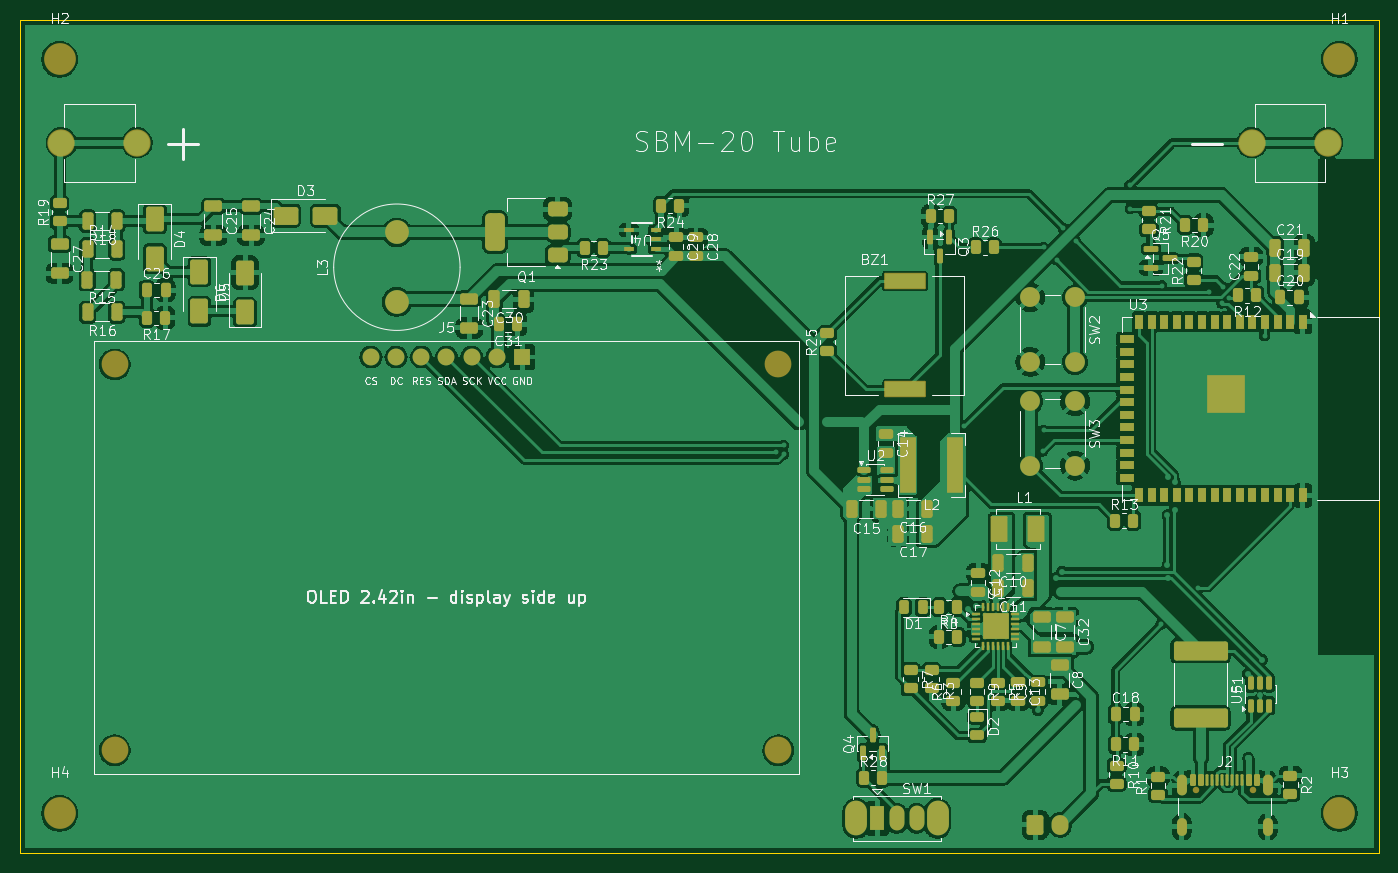
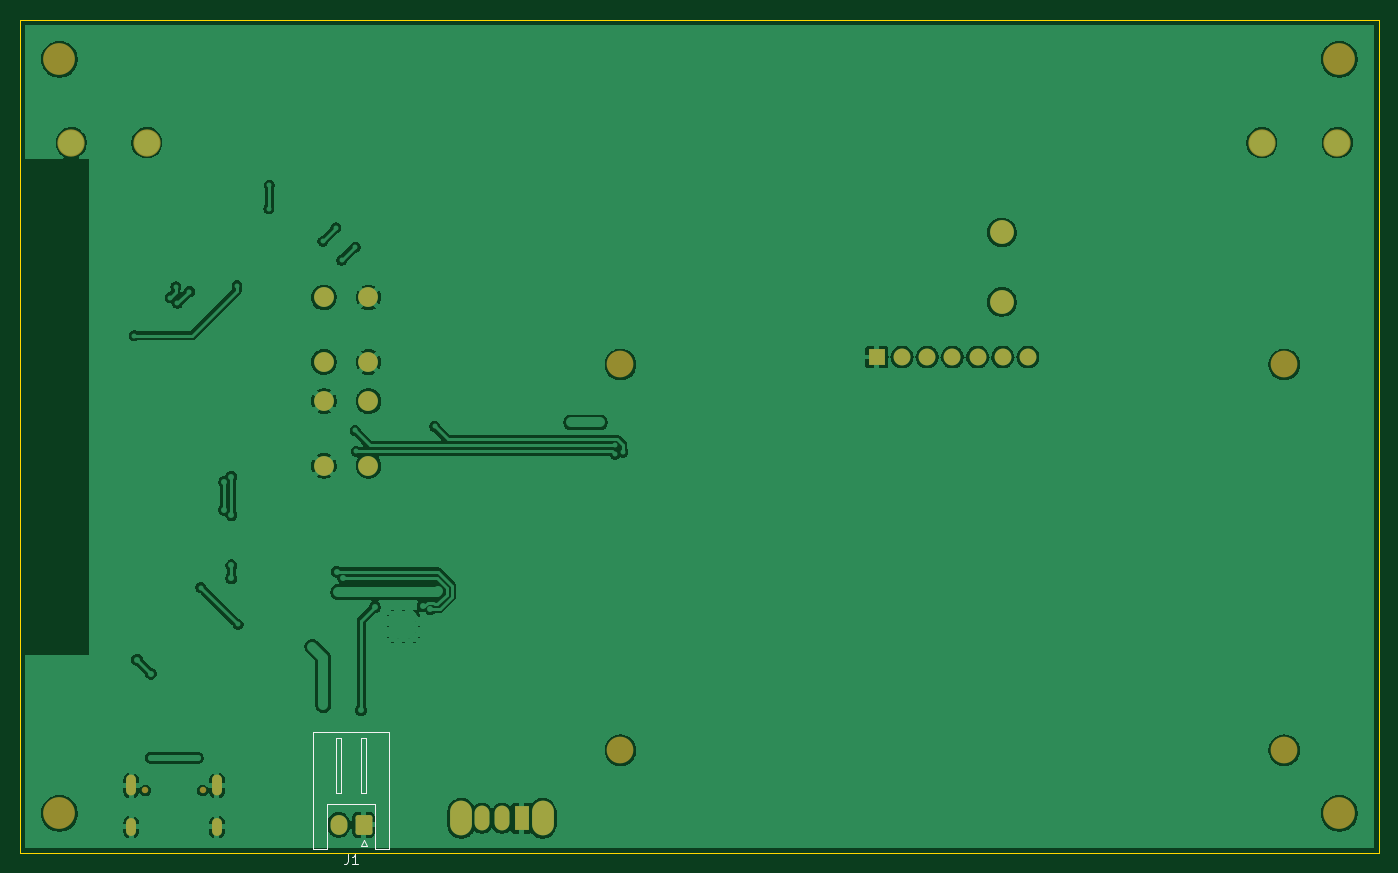
Circuit board: 9 layer files. Board 137.0 x 84.0 mm.
- bottom_copper: ESP32-Geiger-Counter-B_Cu.gbr (180661 bytes)
- bottom_mask: ESP32-Geiger-Counter-B_Mask.gbr (2838 bytes)
- paste: ESP32-Geiger-Counter-B_Paste.gbr (465 bytes)
- bottom_silk: ESP32-Geiger-Counter-B_Silkscreen.gbr (1987 bytes)
- outline: ESP32-Geiger-Counter-Edge_Cuts.gbr (622 bytes)
- top_copper: ESP32-Geiger-Counter-F_Cu.gbr (440521 bytes)
- top_mask: ESP32-Geiger-Counter-F_Mask.gbr (14671 bytes)
- paste: ESP32-Geiger-Counter-F_Paste.gbr (12903 bytes)
- top_silk: ESP32-Geiger-Counter-F_Silkscreen.gbr (168066 bytes)

=== bottom_copper: ESP32-Geiger-Counter-B_Cu.gbr (180661 bytes, source omitted) ===
=== bottom_mask: ESP32-Geiger-Counter-B_Mask.gbr (2838 bytes, source withheld) ===
=== paste: ESP32-Geiger-Counter-B_Paste.gbr ===
%TF.GenerationSoftware,KiCad,Pcbnew,10.0.0*%
%TF.CreationDate,2026-10-17T21:36:45-05:00*%
%TF.ProjectId,ESP32-Geiger-Counter,45535033-322d-4476-9569-6765722d436f,rev?*%
%TF.SameCoordinates,Original*%
%TF.FileFunction,Paste,Bot*%
%TF.FilePolarity,Positive*%
%FSLAX46Y46*%
G04 Gerber Fmt 4.6, Leading zero omitted, Abs format (unit mm)*
G04 Created by KiCad (PCBNEW 10.0.0) date 2026-10-17 21:36:45*
%MOMM*%
%LPD*%
G01*
G04 APERTURE LIST*
G04 APERTURE END LIST*
M02*

=== bottom_silk: ESP32-Geiger-Counter-B_Silkscreen.gbr ===
%TF.GenerationSoftware,KiCad,Pcbnew,10.0.0*%
%TF.CreationDate,2026-10-17T21:36:45-05:00*%
%TF.ProjectId,ESP32-Geiger-Counter,45535033-322d-4476-9569-6765722d436f,rev?*%
%TF.SameCoordinates,Original*%
%TF.FileFunction,Legend,Bot*%
%TF.FilePolarity,Positive*%
%FSLAX46Y46*%
G04 Gerber Fmt 4.6, Leading zero omitted, Abs format (unit mm)*
G04 Created by KiCad (PCBNEW 10.0.0) date 2026-10-17 21:36:45*
%MOMM*%
%LPD*%
G01*
G04 APERTURE LIST*
%ADD10C,0.150000*%
%ADD11C,0.120000*%
G04 APERTURE END LIST*
D10*
X200933333Y-305109819D02*
X200933333Y-305824104D01*
X200933333Y-305824104D02*
X200980952Y-305966961D01*
X200980952Y-305966961D02*
X201076190Y-306062200D01*
X201076190Y-306062200D02*
X201219047Y-306109819D01*
X201219047Y-306109819D02*
X201314285Y-306109819D01*
X199933333Y-306109819D02*
X200504761Y-306109819D01*
X200219047Y-306109819D02*
X200219047Y-305109819D01*
X200219047Y-305109819D02*
X200314285Y-305252676D01*
X200314285Y-305252676D02*
X200409523Y-305347914D01*
X200409523Y-305347914D02*
X200504761Y-305395533D01*
%TO.C,J1*%
D11*
X196790000Y-292835000D02*
X196790000Y-304555000D01*
X196790000Y-304555000D02*
X198210000Y-304555000D01*
X198210000Y-300055000D02*
X200600000Y-300055000D01*
X198210000Y-304555000D02*
X198210000Y-300055000D01*
X199050000Y-304245000D02*
X199650000Y-304245000D01*
X199350000Y-303645000D02*
X199050000Y-304245000D01*
X199650000Y-304245000D02*
X199350000Y-303645000D01*
X200600000Y-292835000D02*
X196790000Y-292835000D01*
X200600000Y-292835000D02*
X204410000Y-292835000D01*
X202990000Y-300055000D02*
X200600000Y-300055000D01*
X202990000Y-304555000D02*
X202990000Y-300055000D01*
X204410000Y-292835000D02*
X204410000Y-304555000D01*
X204410000Y-304555000D02*
X202990000Y-304555000D01*
X199100000Y-293445000D02*
X199600000Y-293445000D01*
X199600000Y-298945000D01*
X199100000Y-298945000D01*
X199100000Y-293445000D01*
X201600000Y-293445000D02*
X202100000Y-293445000D01*
X202100000Y-298945000D01*
X201600000Y-298945000D01*
X201600000Y-293445000D01*
%TD*%
M02*

=== outline: ESP32-Geiger-Counter-Edge_Cuts.gbr ===
%TF.GenerationSoftware,KiCad,Pcbnew,10.0.0*%
%TF.CreationDate,2026-10-17T21:36:45-05:00*%
%TF.ProjectId,ESP32-Geiger-Counter,45535033-322d-4476-9569-6765722d436f,rev?*%
%TF.SameCoordinates,Original*%
%TF.FileFunction,Profile,NP*%
%FSLAX46Y46*%
G04 Gerber Fmt 4.6, Leading zero omitted, Abs format (unit mm)*
G04 Created by KiCad (PCBNEW 10.0.0) date 2026-10-17 21:36:45*
%MOMM*%
%LPD*%
G01*
G04 APERTURE LIST*
%TA.AperFunction,Profile*%
%ADD10C,0.050000*%
%TD*%
G04 APERTURE END LIST*
D10*
X97000000Y-221000000D02*
X234000000Y-221000000D01*
X234000000Y-305000000D01*
X97000000Y-305000000D01*
X97000000Y-221000000D01*
M02*

=== top_copper: ESP32-Geiger-Counter-F_Cu.gbr (440521 bytes, source omitted) ===
=== top_mask: ESP32-Geiger-Counter-F_Mask.gbr (14671 bytes, source omitted) ===
=== paste: ESP32-Geiger-Counter-F_Paste.gbr (12903 bytes, source omitted) ===
=== top_silk: ESP32-Geiger-Counter-F_Silkscreen.gbr (168066 bytes, source omitted) ===
